Run: headless pygame with SDL's dummy video driver; simulated clock (each Clock.tick advances the game by its frame time, no real sleeping); random seed 0; keys injected as events and as key.get_pressed() state; mouse plan: one left click at the window centre at the start of phase 2, then a move to the lower-right quarter at the start of phase 3.
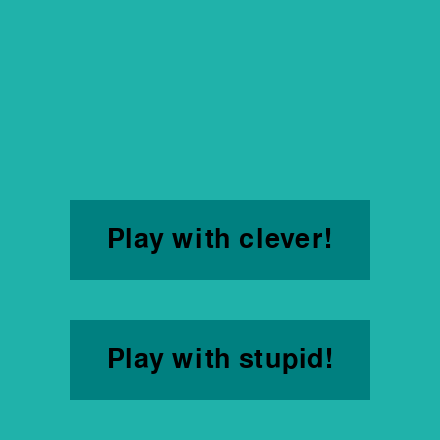
Frame 1 of 4 · flips 1–60 · no input
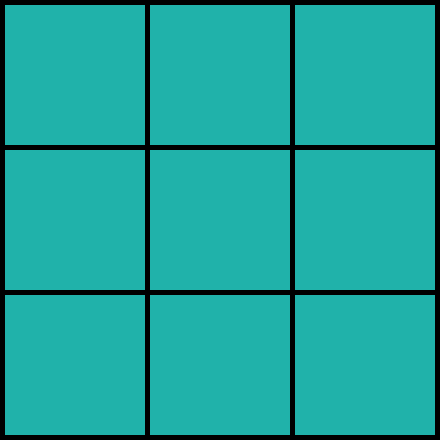
Frame 2 of 4 · flips 61–180 · clicked the window centre · tapped SPACE, RETURN · held RIGHT (→), D
Frame 3 of 4 · flips 181–300 · moved the mouse to the lower-right quarter · held DOWN (↓), S · screen unchanged from frame 2, image omitted
Frame 4 of 4 · flips 301–420 · held LEFT (←), A, UP (↑), W · screen unchanged from frame 3, image omitted

The pygame program that drew these frames:

import pygame
import sys
import random

def win(pl, fld):
    if fld[0] == pl and fld[1] == pl and fld[2] == pl or \
            fld[3] == pl and fld[4] == pl and fld[5] == pl or \
            fld[6] == pl and fld[7] == pl and fld[8] == pl or \
            fld[0] == pl and fld[3] == pl and fld[6] == pl or \
            fld[1] == pl and fld[4] == pl and fld[7] == pl or \
            fld[2] == pl and fld[5] == pl and fld[8] == pl or \
            fld[0] == pl and fld[4] == pl and fld[8] == pl or \
            fld[2] == pl and fld[4] == pl and fld[6] == pl:
        return True
    return False

def game_over(fld):
    for i in range(9):
        if fld[i] == 0:
            return False
    return True

def free_cell(fld):
    ans = []
    for i in range(9):
        if fld[i] == 0:
            ans.append(i)
    return ans

def balanse(k, pl, fld):
    nfld = fld.copy()
    nfld[k] = pl
    if win(pl, nfld):
        return 1
    elif game_over(nfld):
        return 0
    fc = free_cell(nfld)
    b = []
    for i in range(len(fc)):
        nb = balanse(fc[i], 3 - pl, nfld)
        b.append(nb)
    m = -1
    for i in range(len(b)):
        if b[i] > m:
            m = b[i]
    m *= -1
    return m

class button():
    def __init__(self, color, x, y, width, height, text=''):
        self.color = color
        self.x = x
        self.y = y
        self.width = width
        self.height = height
        self.text = text

    def draw(self):
        pygame.draw.rect(screen, self.color, (self.x, self.y, self.width, self.height), 0)
        if self.text != '':
            font = pygame.font.SysFont('comicsans', 40)
            text = font.render(self.text, 1, (0, 0, 0))
            screen.blit(text, (self.x + (self.width/2 - text.get_width()/2), self.y + (self.height/2 - text.get_height()/2)))

    def isOver(self, pos):
        if pos[0] > self.x and pos[0] < self.x + self.width and pos[1] > self.y and pos[1] < self.y + self.height:
            return True
        return False


pygame.init()
size_block = 140
margin = 5
width = heigth = size_block * 3 + margin * 4

size_window = (width, heigth)

screen = pygame.display.set_mode(size_window)
pygame.display.set_caption("Tic-tac-toe")

black = (0, 0, 0)
red = (255, 0, 0)
green = (0, 128, 0)
teal = (0, 128, 128)
LightSeaGreen = (32, 178, 170)
PaleTurquoise =	(175, 238, 238)
field = [0, 0, 0, 0, 0, 0, 0, 0, 0]
counter = 0
flag = True
play_with_clever = False
play_with_stupid = False
start_menu = True
cleverButton = button(teal, 70, 200, 300, 80, 'Play with clever!')
stupidButton = button(teal, 70, 320, 300, 80, 'Play with stupid!')
while True:
    for event in pygame.event.get():
        pos = pygame.mouse.get_pos()
        if event.type == pygame.QUIT:
            pygame.quit()
            sys.exit(0)
        elif event.type == pygame.MOUSEBUTTONDOWN and flag:
            if cleverButton.isOver(pos):
                play_with_clever = True
                play_with_stupid = False
                flag = False
                start_menu = False
                counter = 0
                field = [0, 0, 0, 0, 0, 0, 0, 0, 0]
                screen.fill(black)
            if stupidButton.isOver(pos):
                play_with_stupid = True
                start_menu = False
                play_with_clever = False
                flag = False
                counter = 0
                field = [0, 0, 0, 0, 0, 0, 0, 0, 0]
                screen.fill(black)
        elif event.type == pygame.MOUSEBUTTONDOWN and not flag:
            x_mouse, y_mouse = pygame.mouse.get_pos()
            col = x_mouse // (size_block+margin)
            row = y_mouse // (size_block+margin)
            if (field[3* row + col] == 0 and counter % 2 == 0):
                field[3*row + col] = 1
                counter += 1
        elif event.type == pygame.MOUSEMOTION:
            if cleverButton.isOver(pos):
                cleverButton.color = PaleTurquoise
            else:
                cleverButton.color = teal
            if stupidButton.isOver(pos):
                stupidButton.color = PaleTurquoise
            else:
                stupidButton.color = teal

    if not flag:
        for row in range(3):
            for col in range(3):
                x = col * size_block + (col+1)*margin
                y = row * size_block + (row + 1)*margin
                pygame.draw.rect(screen, LightSeaGreen, (x, y, size_block, size_block))
                if field[3 * row + col] == 1:
                    pygame.draw.line(screen, black, (x, y), (x+size_block, y+size_block), 5)
                    pygame.draw.line(screen, black, (x+size_block, y), (x, y+size_block), 5)
                elif field[3 * row + col] == 2:
                    pygame.draw.circle(screen, black, (x+size_block//2, y+size_block//2), size_block//2, 5)
    if start_menu:
        screen.fill(LightSeaGreen)
        cleverButton.draw()
        stupidButton.draw()
    if win(1, field):
        font = pygame.font.SysFont('comicsans', 80)
        text = font.render("YOU WIN!", True, green)
        text_rect = text.get_rect()
        text_x = screen.get_width()/2 - text_rect.width/2
        text_y = 70
        screen.blit(text, [text_x, text_y])
        flag = 1
        cleverButton.draw()
        stupidButton.draw()
    elif win(2, field):
        font = pygame.font.SysFont('comicsans', 80)
        text = font.render("YOU LOSE!", True, red)
        text_rect = text.get_rect()
        text_x = screen.get_width() / 2 - text_rect.width / 2
        text_y = 70
        screen.blit(text, [text_x, text_y])
        flag = 1
        cleverButton.draw()
        stupidButton.draw()
    elif game_over(field):
        font = pygame.font.SysFont('comicsans', 80)
        text = font.render("DRAW!", True, green)
        text_rect = text.get_rect()
        text_x = screen.get_width() / 2 - text_rect.width / 2
        text_y = 70
        screen.blit(text, [text_x, text_y])
        flag = 1
        cleverButton.draw()
        stupidButton.draw()
    if counter % 2:
        if play_with_clever:
            fc = free_cell(field)
            b = []
            for i in range(len(fc)):
                nb = balanse(fc[i], 2, field)
                b.append(nb)
            m = -5
            idd = 0
            for i in range(len(b)):
                if b[i] > m:
                    m = b[i]
                    idd = fc[i]
            field[idd] = 2
            counter += 1
        if play_with_stupid:
            fc = free_cell(field)
            idd = random.randint(0, len(fc) - 1)
            field[fc[idd]] = 2
            counter += 1
    pygame.display.update()
